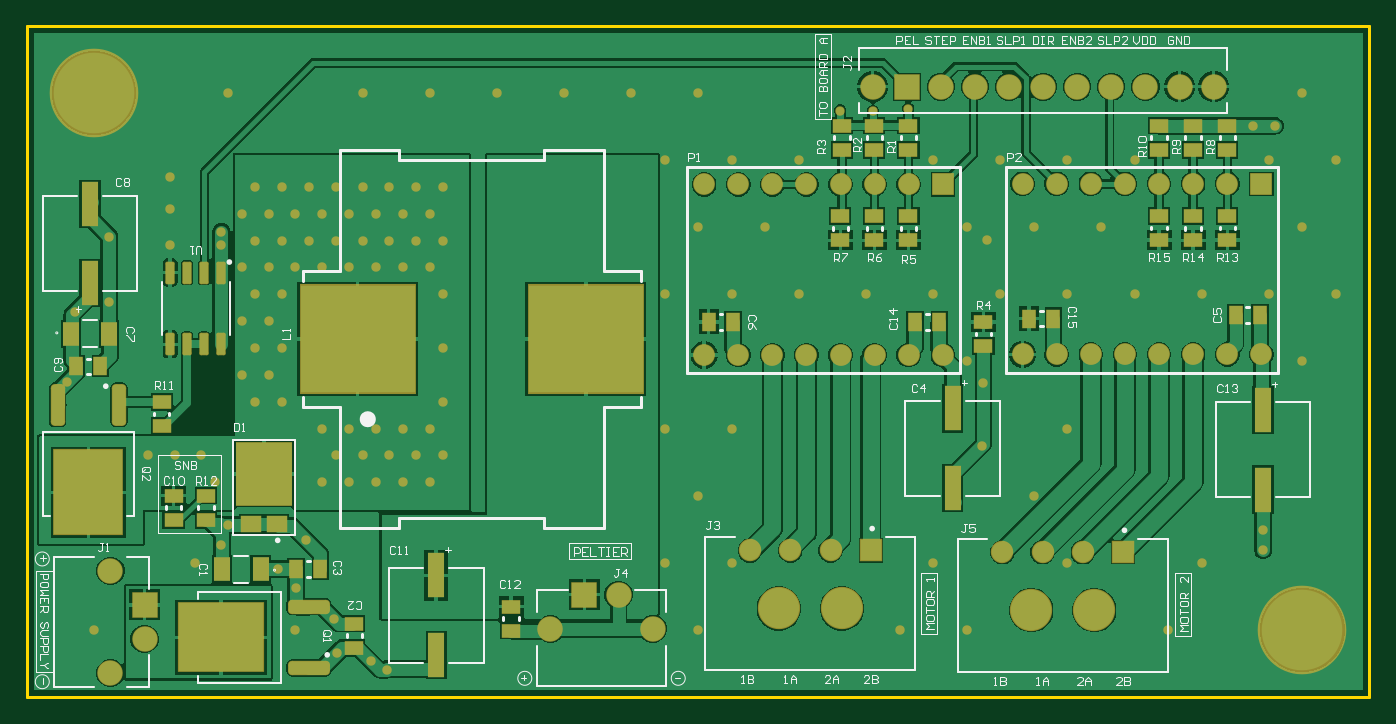
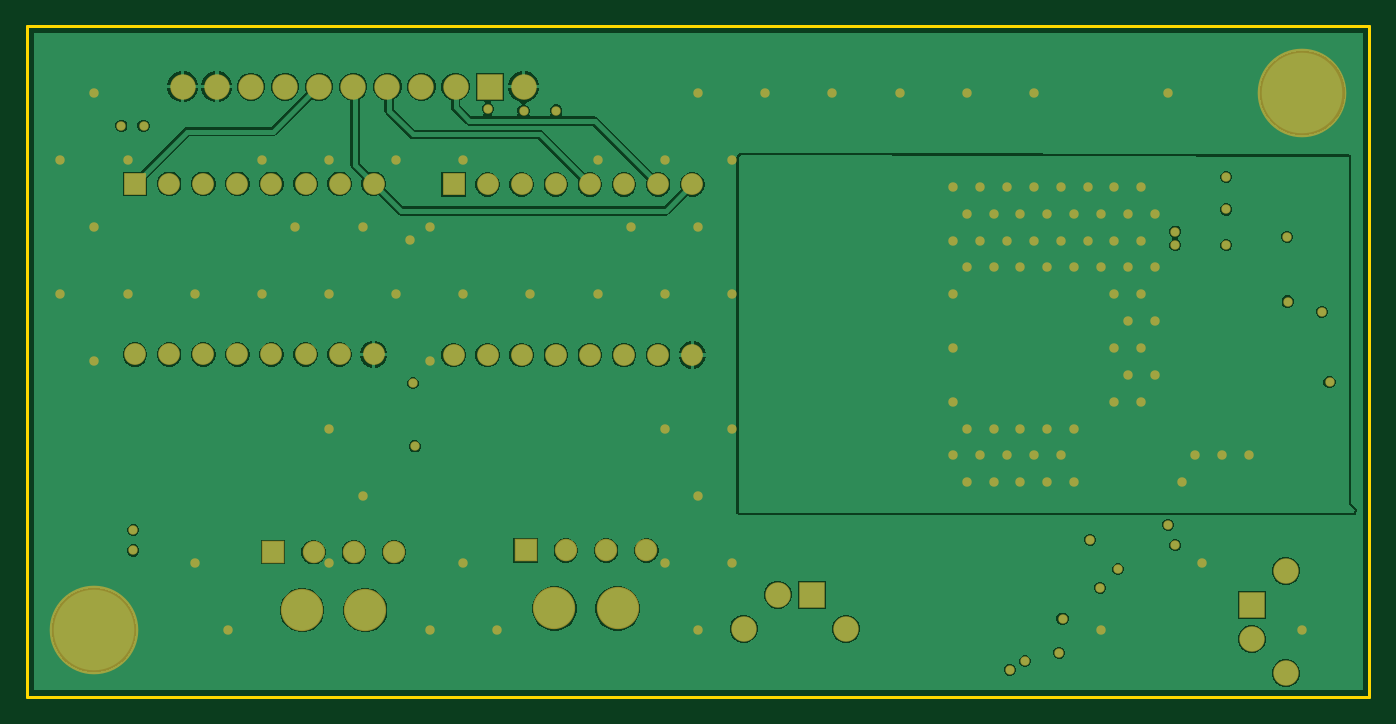
Circuit board: 9 layer files. Board 100.0 x 50.0 mm.
- bottom_copper: PCB1.GBL (44450 bytes)
- bottom_silk: PCB1.GBO (290 bytes)
- paste: PCB1.GBP (288 bytes)
- bottom_mask: PCB1.GBS (5107 bytes)
- outline: PCB1.GKO (416 bytes)
- top_copper: PCB1.GTL (60136 bytes)
- top_silk: PCB1.GTO (26802 bytes)
- paste: PCB1.GTP (4184 bytes)
- top_mask: PCB1.GTS (8199 bytes)

=== bottom_copper: PCB1.GBL (44450 bytes, source omitted) ===
=== bottom_silk: PCB1.GBO ===
G04*
G04 #@! TF.GenerationSoftware,Altium Limited,Altium Designer,26.5.0 (11)*
G04*
G04 Layer_Color=32896*
G04 Board_Origin=0|0*
%FSLAX44Y44*%
%MOMM*%
G71*
G04*
G04 #@! TF.SameCoordinates,BC6104D5-41E2-4C6E-88F8-FE8CE136CD12*
G04*
G04*
G04 #@! TF.FilePolarity,Positive*
G04*
G01*
G75*
M02*

=== paste: PCB1.GBP ===
G04*
G04 #@! TF.GenerationSoftware,Altium Limited,Altium Designer,26.5.0 (11)*
G04*
G04 Layer_Color=128*
G04 Board_Origin=0|0*
%FSLAX44Y44*%
%MOMM*%
G71*
G04*
G04 #@! TF.SameCoordinates,BC6104D5-41E2-4C6E-88F8-FE8CE136CD12*
G04*
G04*
G04 #@! TF.FilePolarity,Positive*
G04*
G01*
G75*
M02*

=== bottom_mask: PCB1.GBS ===
G04*
G04 #@! TF.GenerationSoftware,Altium Limited,Altium Designer,26.5.0 (11)*
G04*
G04 Layer_Color=16711935*
G04 Board_Origin=0|0*
%FSLAX44Y44*%
%MOMM*%
G71*
G04*
G04 #@! TF.SameCoordinates,BC6104D5-41E2-4C6E-88F8-FE8CE136CD12*
G04*
G04*
G04 #@! TF.FilePolarity,Negative*
G04*
G01*
G75*
%ADD35C,1.6240*%
%ADD36C,1.9000*%
%ADD37R,1.9000X1.9000*%
%ADD38R,1.6240X1.6240*%
%ADD39R,1.6724X1.6724*%
%ADD40C,1.6724*%
%ADD41C,3.1524*%
%ADD42R,1.9000X1.9000*%
%ADD43C,6.6000*%
%ADD44C,0.7000*%
D35*
X894080Y255270D02*
D03*
X656840Y254800D02*
D03*
X919480Y255270D02*
D03*
X682240Y254800D02*
D03*
X843280Y255270D02*
D03*
X868680D02*
D03*
X817880D02*
D03*
X792480D02*
D03*
X741680D02*
D03*
X767080D02*
D03*
X843280Y382270D02*
D03*
X868680D02*
D03*
X894080D02*
D03*
X817880D02*
D03*
X792480D02*
D03*
X741680D02*
D03*
X767080D02*
D03*
X606040Y254800D02*
D03*
X631440D02*
D03*
X580640D02*
D03*
X555240D02*
D03*
X504440D02*
D03*
X529840D02*
D03*
X606040Y381800D02*
D03*
X631440D02*
D03*
X656840D02*
D03*
X580640D02*
D03*
X555240D02*
D03*
X504440D02*
D03*
X529840D02*
D03*
D36*
X440690Y76200D02*
D03*
X466090Y50800D02*
D03*
X389890D02*
D03*
X62230Y93980D02*
D03*
X87630Y43180D02*
D03*
X62230Y17780D02*
D03*
X858520Y454660D02*
D03*
X833120D02*
D03*
X807720D02*
D03*
X782320D02*
D03*
X756920D02*
D03*
X731520D02*
D03*
X706120D02*
D03*
X680720D02*
D03*
X883920D02*
D03*
X629920D02*
D03*
D37*
X87630Y68580D02*
D03*
D38*
X919480Y382270D02*
D03*
X682240Y381800D02*
D03*
D39*
X816530Y107970D02*
D03*
X628560Y109240D02*
D03*
D40*
X726530Y107970D02*
D03*
X786530D02*
D03*
X756530D02*
D03*
X538560Y109240D02*
D03*
X598560D02*
D03*
X568560D02*
D03*
D41*
X795030Y64770D02*
D03*
X748030D02*
D03*
X607060Y66040D02*
D03*
X560060D02*
D03*
D42*
X415290Y76200D02*
D03*
X655320Y454660D02*
D03*
D43*
X950000Y50000D02*
D03*
X50000Y450000D02*
D03*
D44*
X750000Y350000D02*
D03*
X675000Y400000D02*
D03*
X700000Y350000D02*
D03*
X725000Y400000D02*
D03*
X920750Y124460D02*
D03*
Y109220D02*
D03*
X712470Y233680D02*
D03*
X711200Y186690D02*
D03*
X700000Y250000D02*
D03*
X929640Y425450D02*
D03*
X144780Y346710D02*
D03*
Y336550D02*
D03*
X29735Y234525D02*
D03*
X60960Y294640D02*
D03*
X61341Y342900D02*
D03*
X656590Y438150D02*
D03*
X630096Y436704D02*
D03*
X605790Y436880D02*
D03*
X187325Y95250D02*
D03*
X231140Y33020D02*
D03*
X256540Y26670D02*
D03*
X267970Y20320D02*
D03*
X208035Y117085D02*
D03*
X144780Y113030D02*
D03*
X149860Y128270D02*
D03*
X228600Y58420D02*
D03*
X200660Y81355D02*
D03*
X35560Y287020D02*
D03*
X950000Y450000D02*
D03*
X975000Y400000D02*
D03*
X950000Y350000D02*
D03*
X975000Y300000D02*
D03*
X950000Y250000D02*
D03*
X925000Y400000D02*
D03*
Y300000D02*
D03*
X875000D02*
D03*
Y100000D02*
D03*
X850000Y50000D02*
D03*
X825000Y400000D02*
D03*
X800000Y350000D02*
D03*
X825000Y300000D02*
D03*
X775000Y400000D02*
D03*
Y300000D02*
D03*
Y200000D02*
D03*
X750000Y150000D02*
D03*
X775000Y100000D02*
D03*
X725000Y300000D02*
D03*
X700000Y50000D02*
D03*
X675000Y300000D02*
D03*
Y100000D02*
D03*
X650000Y50000D02*
D03*
X625000Y300000D02*
D03*
X575000Y400000D02*
D03*
X550000Y350000D02*
D03*
X575000Y300000D02*
D03*
X500000Y450000D02*
D03*
X525000Y400000D02*
D03*
X500000Y350000D02*
D03*
X525000Y300000D02*
D03*
Y200000D02*
D03*
X500000Y150000D02*
D03*
X525000Y100000D02*
D03*
X500000Y50000D02*
D03*
X450000Y450000D02*
D03*
X475000Y400000D02*
D03*
Y300000D02*
D03*
Y200000D02*
D03*
Y100000D02*
D03*
X400000Y450000D02*
D03*
X350000D02*
D03*
X300000D02*
D03*
X250000D02*
D03*
X200000Y50000D02*
D03*
X150000Y450000D02*
D03*
X125000Y100000D02*
D03*
X50000Y50000D02*
D03*
X310000Y380000D02*
D03*
X300000Y360000D02*
D03*
X310000Y340000D02*
D03*
X300000Y320000D02*
D03*
X310000Y300000D02*
D03*
Y260000D02*
D03*
Y220000D02*
D03*
X300000Y200000D02*
D03*
X310000Y180000D02*
D03*
X300000Y160000D02*
D03*
X290000Y380000D02*
D03*
X280000Y360000D02*
D03*
X290000Y340000D02*
D03*
X280000Y320000D02*
D03*
Y200000D02*
D03*
X290000Y180000D02*
D03*
X280000Y160000D02*
D03*
X270000Y380000D02*
D03*
X260000Y360000D02*
D03*
X270000Y340000D02*
D03*
X260000Y320000D02*
D03*
Y200000D02*
D03*
X270000Y180000D02*
D03*
X260000Y160000D02*
D03*
X250000Y380000D02*
D03*
X240000Y360000D02*
D03*
X250000Y340000D02*
D03*
X240000Y320000D02*
D03*
Y200000D02*
D03*
X250000Y180000D02*
D03*
X240000Y160000D02*
D03*
X230000Y380000D02*
D03*
X220000Y360000D02*
D03*
X230000Y340000D02*
D03*
X220000Y320000D02*
D03*
Y200000D02*
D03*
X230000Y180000D02*
D03*
X220000Y160000D02*
D03*
X210000Y380000D02*
D03*
X200000Y360000D02*
D03*
X210000Y340000D02*
D03*
X200000Y320000D02*
D03*
X190000Y380000D02*
D03*
X180000Y360000D02*
D03*
X190000Y340000D02*
D03*
X180000Y320000D02*
D03*
X190000Y300000D02*
D03*
X180000Y280000D02*
D03*
X190000Y260000D02*
D03*
X180000Y240000D02*
D03*
X190000Y220000D02*
D03*
X170000Y380000D02*
D03*
X160000Y360000D02*
D03*
X170000Y340000D02*
D03*
X160000Y320000D02*
D03*
X170000Y300000D02*
D03*
X160000Y280000D02*
D03*
X170000Y260000D02*
D03*
X160000Y240000D02*
D03*
X170000Y220000D02*
D03*
X140000Y160000D02*
D03*
X130000Y180000D02*
D03*
X110000D02*
D03*
X90000D02*
D03*
X913130Y425450D02*
D03*
X715010Y340360D02*
D03*
X106680Y336550D02*
D03*
Y363220D02*
D03*
Y387350D02*
D03*
M02*

=== outline: PCB1.GKO ===
G04*
G04 #@! TF.GenerationSoftware,Altium Limited,Altium Designer,26.5.0 (11)*
G04*
G04 Layer_Color=16711935*
G04 Board_Origin=0|0*
%FSLAX44Y44*%
%MOMM*%
G71*
G04*
G04 #@! TF.SameCoordinates,BC6104D5-41E2-4C6E-88F8-FE8CE136CD12*
G04*
G04*
G04 #@! TF.FilePolarity,Positive*
G04*
G01*
G75*
%ADD72C,0.2540*%
D72*
Y500000D02*
X999998D01*
X0Y0D02*
X999998D01*
X999998Y500000D02*
X999998Y0D01*
X0Y500000D02*
X0Y0D01*
M02*

=== top_copper: PCB1.GTL (60136 bytes, source omitted) ===
=== top_silk: PCB1.GTO (26802 bytes, source omitted) ===
=== paste: PCB1.GTP ===
G04*
G04 #@! TF.GenerationSoftware,Altium Limited,Altium Designer,26.5.0 (11)*
G04*
G04 Layer_Color=8421504*
G04 Board_Origin=0|0*
%FSLAX44Y44*%
%MOMM*%
G71*
G04*
G04 #@! TF.SameCoordinates,BC6104D5-41E2-4C6E-88F8-FE8CE136CD12*
G04*
G04*
G04 #@! TF.FilePolarity,Positive*
G04*
G01*
G75*
%ADD15R,1.1938X1.7526*%
%ADD16R,1.2700X3.3020*%
G04:AMPARAMS|DCode=17|XSize=3.02mm|YSize=0.97mm|CornerRadius=0.2425mm|HoleSize=0mm|Usage=FLASHONLY|Rotation=0.000|XOffset=0mm|YOffset=0mm|HoleType=Round|Shape=RoundedRectangle|*
%AMROUNDEDRECTD17*
21,1,3.0200,0.4850,0,0,0.0*
21,1,2.5350,0.9700,0,0,0.0*
1,1,0.4850,1.2675,-0.2425*
1,1,0.4850,-1.2675,-0.2425*
1,1,0.4850,-1.2675,0.2425*
1,1,0.4850,1.2675,0.2425*
%
%ADD17ROUNDEDRECTD17*%
%ADD18R,1.5000X1.2000*%
%ADD19R,1.3500X1.0000*%
%ADD20R,1.0000X1.3500*%
G04:AMPARAMS|DCode=21|XSize=1.58mm|YSize=0.6mm|CornerRadius=0.075mm|HoleSize=0mm|Usage=FLASHONLY|Rotation=270.000|XOffset=0mm|YOffset=0mm|HoleType=Round|Shape=RoundedRectangle|*
%AMROUNDEDRECTD21*
21,1,1.5800,0.4500,0,0,270.0*
21,1,1.4300,0.6000,0,0,270.0*
1,1,0.1500,-0.2250,-0.7150*
1,1,0.1500,-0.2250,0.7150*
1,1,0.1500,0.2250,0.7150*
1,1,0.1500,0.2250,-0.7150*
%
%ADD21ROUNDEDRECTD21*%
G04:AMPARAMS|DCode=22|XSize=3.02mm|YSize=0.97mm|CornerRadius=0.2425mm|HoleSize=0mm|Usage=FLASHONLY|Rotation=90.000|XOffset=0mm|YOffset=0mm|HoleType=Round|Shape=RoundedRectangle|*
%AMROUNDEDRECTD22*
21,1,3.0200,0.4850,0,0,90.0*
21,1,2.5350,0.9700,0,0,90.0*
1,1,0.4850,0.2425,1.2675*
1,1,0.4850,0.2425,-1.2675*
1,1,0.4850,-0.2425,-1.2675*
1,1,0.4850,-0.2425,1.2675*
%
%ADD22ROUNDEDRECTD22*%
%ADD23R,8.5000X8.0000*%
%ADD24R,4.1500X4.6500*%
G36*
X173410Y48550D02*
X157810D01*
Y65750D01*
X173410D01*
Y48550D01*
D02*
G37*
G36*
X152310D02*
X136710D01*
Y65750D01*
X152310D01*
Y48550D01*
D02*
G37*
G36*
X131210D02*
X115610D01*
Y65750D01*
X131210D01*
Y48550D01*
D02*
G37*
G36*
X173410Y23150D02*
X157810D01*
Y40350D01*
X173410D01*
Y23150D01*
D02*
G37*
G36*
X152310D02*
X136710D01*
Y40350D01*
X152310D01*
Y23150D01*
D02*
G37*
G36*
X131210D02*
X115610D01*
Y40350D01*
X131210D01*
Y23150D01*
D02*
G37*
G36*
X67020Y165700D02*
X49820D01*
Y181300D01*
X67020D01*
Y165700D01*
D02*
G37*
G36*
X41620D02*
X24420D01*
Y181300D01*
X41620D01*
Y165700D01*
D02*
G37*
G36*
X67020Y144600D02*
X49820D01*
Y160200D01*
X67020D01*
Y144600D01*
D02*
G37*
G36*
X41620D02*
X24420D01*
Y160200D01*
X41620D01*
Y144600D01*
D02*
G37*
G36*
X67020Y123500D02*
X49820D01*
Y139100D01*
X67020D01*
Y123500D01*
D02*
G37*
G36*
X41620D02*
X24420D01*
Y139100D01*
X41620D01*
Y123500D01*
D02*
G37*
D15*
X61341Y270510D02*
D03*
X32639D02*
D03*
X145288Y95250D02*
D03*
X173990D02*
D03*
D16*
X920750Y213741D02*
D03*
Y154559D02*
D03*
X304800Y90551D02*
D03*
Y31369D02*
D03*
X46990Y308229D02*
D03*
Y367411D02*
D03*
X689610Y215011D02*
D03*
Y155829D02*
D03*
D17*
X209810Y21590D02*
D03*
Y67310D02*
D03*
D18*
X166680Y128710D02*
D03*
X186380D02*
D03*
D19*
X243840Y54720D02*
D03*
X360680Y67420D02*
D03*
X133350Y131970D02*
D03*
X712470Y261510D02*
D03*
X243840Y36720D02*
D03*
X712470Y279510D02*
D03*
X605790Y340250D02*
D03*
X631190D02*
D03*
X656590D02*
D03*
X843280Y340360D02*
D03*
X868680Y340250D02*
D03*
X894080Y340360D02*
D03*
X607060Y425560D02*
D03*
X631190D02*
D03*
X656590D02*
D03*
X843280D02*
D03*
X868680D02*
D03*
X894080D02*
D03*
X109220Y131970D02*
D03*
X360680Y49420D02*
D03*
X894080Y407560D02*
D03*
X868680D02*
D03*
X843280D02*
D03*
Y358360D02*
D03*
X868680Y358250D02*
D03*
X894080Y358360D02*
D03*
X605790Y358250D02*
D03*
X631190D02*
D03*
X656590D02*
D03*
X607060Y407560D02*
D03*
X631190D02*
D03*
X656590D02*
D03*
X100330Y201820D02*
D03*
Y219820D02*
D03*
X133350Y149970D02*
D03*
X109220Y149970D02*
D03*
D20*
X200550Y95250D02*
D03*
X36720Y246380D02*
D03*
X661560Y279400D02*
D03*
X900320Y284480D02*
D03*
X918320D02*
D03*
X679560Y279400D02*
D03*
X218550Y95250D02*
D03*
X54720Y246380D02*
D03*
X507890Y279400D02*
D03*
X746540Y281940D02*
D03*
X525890Y279400D02*
D03*
X764540Y281940D02*
D03*
D21*
X144780Y316230D02*
D03*
Y262830D02*
D03*
X132080Y316230D02*
D03*
X119380D02*
D03*
X106680D02*
D03*
Y262830D02*
D03*
X119380D02*
D03*
X132080D02*
D03*
D22*
X22860Y217700D02*
D03*
X68580D02*
D03*
D23*
X416380Y266700D02*
D03*
X246380D02*
D03*
D24*
X176530Y166210D02*
D03*
M02*

=== top_mask: PCB1.GTS (8199 bytes, source omitted) ===
